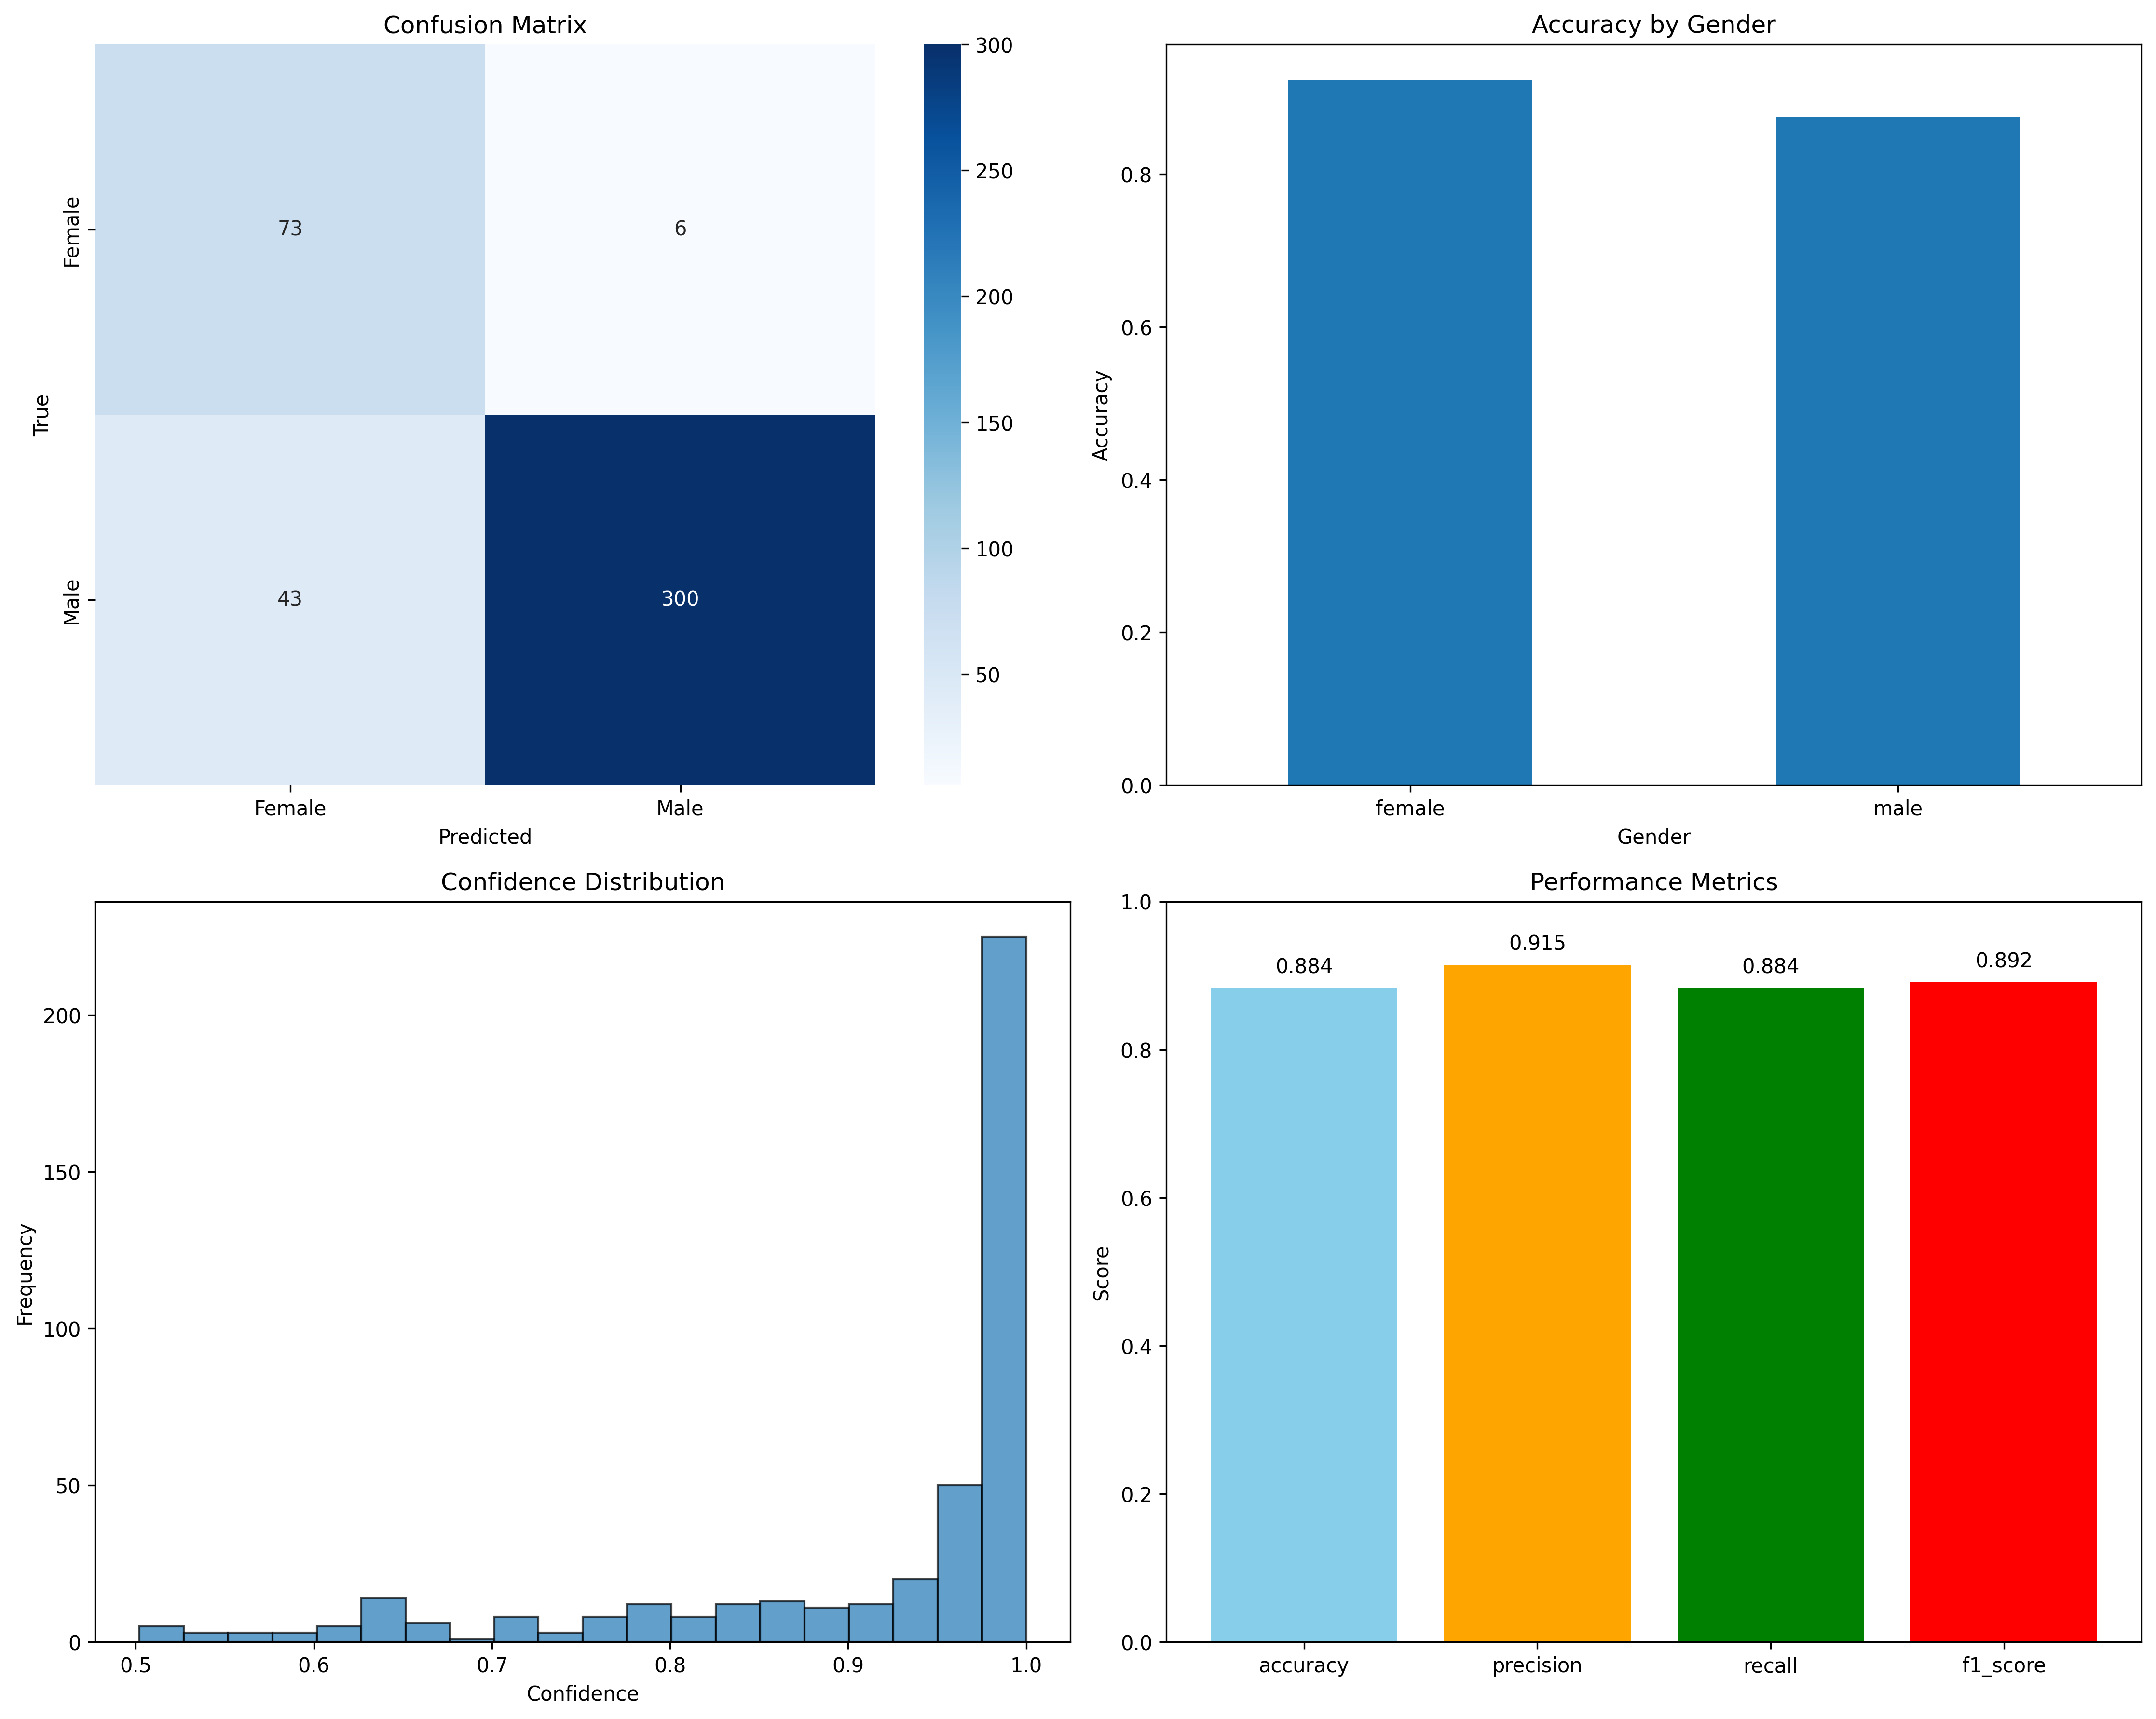

Source data for this figure (header and first rows):
image_path, true_label, predicted_label, confidence
/content/Task A/female/Linda_Dano_0001.j…, female, female, 0.8275
/content/Task A/female/Christine_Gregoir…, female, female, 0.9926
/content/Task A/female/Malak_Habbak_0001…, female, female, 0.8233
/content/Task A/female/Carolyn_Dawn_John…, female, female, 0.9917
/content/Task A/female/Gloria_Gaynor_000…, female, female, 0.9873
/content/Task A/female/Billy_Gilman_0001…, female, female, 0.7961
/content/Task A/female/Christine_Gregoir…, female, female, 0.8706
/content/Task A/female/Paris_Hilton_0001…, female, female, 0.9965
/content/Task A/female/Christine_Gregoir…, female, female, 0.8344
/content/Task A/female/Elizabeth_Taylor_…, female, female, 0.971
/content/Task A/female/Mia_Mottley_0001.…, female, female, 0.5024
/content/Task A/female/Reese_Witherspoon…, female, female, 0.9991
/content/Task A/female/Nora_Bendijo_0002…, female, female, 0.5844
/content/Task A/female/Michele_Placido_0…, female, female, 0.9727
/content/Task A/female/Candice_Bergen_00…, female, female, 0.9907
/content/Task A/female/Alanis_Morissette…, female, female, 0.9779
/content/Task A/female/Daryl_Hannah_0002…, female, female, 0.9928
/content/Task A/female/Rina_Lazo_0001.jp…, female, female, 0.8647
/content/Task A/female/Daryl_Hannah_0001…, female, female, 0.9956
/content/Task A/female/Tomoko_Hagiwara_0…, female, female, 0.6433
/content/Task A/female/Paris_Hilton_0002…, female, female, 0.9984
/content/Task A/female/Monique_Gagnon-Tr…, female, female, 0.7737
/content/Task A/female/Cate_Blanchett_00…, female, female, 0.9954
/content/Task A/female/Cate_Blanchett_00…, female, female, 0.9415
/content/Task A/female/Elizabeth_Taylor_…, female, female, 0.8787
/content/Task A/female/049_frontal.jpg, female, female, 0.9591
/content/Task A/female/Carolyn_Dawn_John…, female, female, 0.9962
/content/Task A/female/Isabella_Rosselli…, female, female, 0.7606
/content/Task A/female/Jeri_Ryan_0001.jp…, female, female, 0.9818
/content/Task A/female/Cole_Chapman_0001…, female, male, 0.8362
/content/Task A/female/Sheila_Fraser_000…, female, female, 0.6252
/content/Task A/female/Reese_Witherspoon…, female, female, 0.9986
/content/Task A/female/Jennifer_Keller_0…, female, female, 0.9033
/content/Task A/female/Caroline_Kennedy_…, female, female, 0.9807
/content/Task A/female/Mitzi_Gaynor_0001…, female, female, 0.9522
/content/Task A/female/Luther_Htu_0001.j…, female, female, 0.9292
/content/Task A/female/Caroline_Kennedy_…, female, female, 0.9967
/content/Task A/female/Caroline_Kennedy_…, female, female, 0.998
/content/Task A/female/Mary_Jo_Myers_000…, female, female, 0.5763
/content/Task A/female/Viara_Vike-Freibe…, female, male, 0.8045
/content/Task A/female/Laurie_Hobbs_0001…, female, female, 0.9497
/content/Task A/female/Evie_Lazarou_0001…, female, female, 0.9894
/content/Task A/female/Eva_Herzigova_000…, female, female, 0.9101
/content/Task A/female/Melana_Scantlin_0…, female, female, 0.9995
/content/Task A/female/Miyako_Miyazaki_0…, female, female, 0.9907
/content/Task A/female/Aretha_Franklin_0…, female, female, 0.9896
/content/Task A/female/Millicent_Martin_…, female, female, 0.998
/content/Task A/female/Lili_Marinho_0001…, female, male, 0.8757
/content/Task A/female/Charlotte_Church_…, female, female, 0.9977
/content/Task A/female/Miyako_Miyazaki_0…, female, female, 0.9982
/content/Task A/female/Edina_Batar_0001.…, female, male, 0.9075
/content/Task A/female/Tomoko_Hagiwara_0…, female, female, 0.6179
/content/Task A/female/Christine_Gregoir…, female, female, 0.9423
/content/Task A/female/Kate_Lee_0001.jpg, female, female, 0.9815
/content/Task A/female/Reese_Witherspoon…, female, female, 0.9973
/content/Task A/female/Julie_Infante_000…, female, female, 0.8646
/content/Task A/female/Aparna_Pillai_000…, female, female, 0.9979
/content/Task A/female/Candice_Bergen_00…, female, female, 0.9713
/content/Task A/female/Carolyn_Dawn_John…, female, female, 0.9938
/content/Task A/female/Queen_Noor_0001.j…, female, female, 0.9829
... 362 more rows
